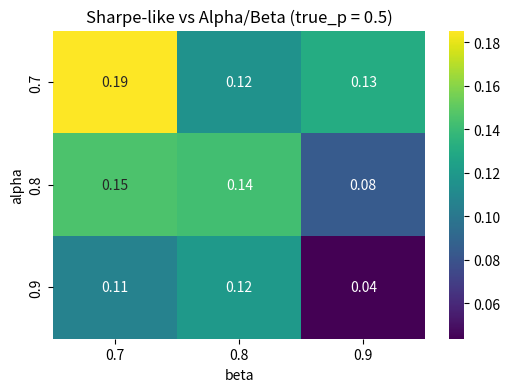
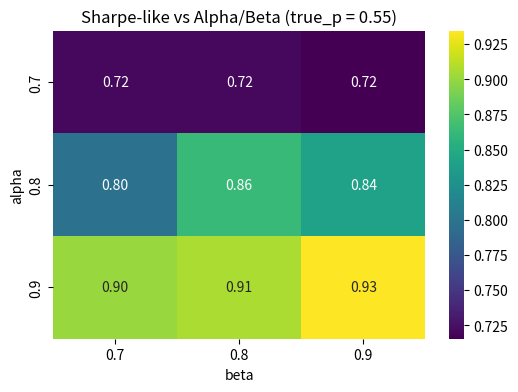
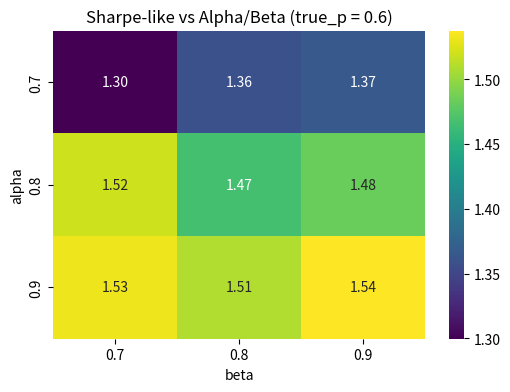
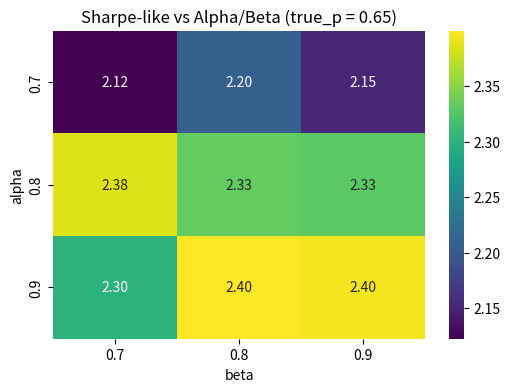

Write Python code to recreate these figures, in order.
import random
import numpy as np
import pandas as pd
import seaborn as sns
import matplotlib.pyplot as plt

#We need to model a flip first

def run_flip(true_p):
    if random.random() < true_p: return "H"
    else: return "T"

def normalise_weights(weights: list[float]) -> list[float]:
    total = sum(weights)
    if total == 0:
        n = len(weights)
        return [1.0 / n] * n
    return [w / total for w in weights]

def update_belief(belief: list[float], outcome: str, ps: list[float]) -> list[float]:
    new_weights = []
    for w,p in zip(belief, ps):
        if outcome ==  "H":
            likelihood = p
        else: likelihood = 1-p
        new_weights.append(likelihood * w)
    return normalise_weights(new_weights)


def expected_p(belief: list[float], ps: list[float]) -> float:
    return sum(w * p for w,p in zip(belief, ps))


def decide_action(belief, ps, bad_edge_threshold, alpha):
    # Option 2: confidence-based "bad edge" probability
    prob_bad = sum(w for w, p in zip(belief, ps) if p <= bad_edge_threshold)

    # posterior mean p_hat
    p_hat = sum(w * p for w, p in zip(belief, ps))

    if prob_bad > alpha:
        return "stop"
    elif 0.5 <= p_hat < 0.6:
        return "half"
    else:  # p_hat >= 0.6
        return "full"

#when have sufficient evidence to conclude that edge exists
def detect(belief, ps, good_edge_threshold, beta):
    prob_good = sum(w for w,p in zip(belief,ps) if p > good_edge_threshold)
    return prob_good > beta

def run_simulation(
    num_flips: int,
    true_p: float,
    prior: list[float],
    ps: list[float],
    bad_edge_threshold: float,
    alpha: float,
    good_edge_threshold: float,
    beta: float
):

    belief = normalise_weights(prior[:])
    track_belief = [belief[:]]
    track_p_hat = [expected_p(belief, ps)]
    track_outcome = []
    wealth = 0
    wealth_path = [wealth]
    detection_time = None

    for n in range(num_flips):
        outcome = run_flip(true_p)
        track_outcome.append(outcome)
        
        belief = update_belief(belief, outcome, ps)
        p_hat = expected_p(belief, ps)
        
        track_belief.append(belief[:])
        track_p_hat.append(p_hat)

        action = decide_action(belief, ps, bad_edge_threshold, alpha)

        detection = detect(belief, ps, good_edge_threshold, beta)

        if action == "stop":
            return wealth, True, n+1, wealth_path, detection_time
        elif action == "half":
            if outcome == "H": wealth += 0.5
            else: wealth -= 0.5
        else:
            if outcome == "H": wealth += 1
            else: wealth -= 1

        wealth_path.append(wealth)

        if detection == True and detection_time is None:
            detection_time = n+1
        else: pass

    
    return wealth, False, num_flips, wealth_path, detection_time

def compute_max_drawdown(wealth_path):
    peak = wealth_path[0]
    max_drawdown = 0
    for wealth in wealth_path:
        if wealth > peak:
            peak = wealth
        drawdown = peak - wealth
        if drawdown > max_drawdown:
            max_drawdown = drawdown
    return max_drawdown

        
def run_many_games(num_games, num_flips, true_p, prior, ps, bad_edge_threshold, alpha, good_edge_threshold, beta):
    track_wealth = []
    track_stopped = []
    track_when_stopped = []
    track_max_drawdown = []
    track_detection_time = []

    for i in range(num_games):
        wealth, stopped, num_trades, wealth_path, detection_time = run_simulation(num_flips, true_p, prior, ps, bad_edge_threshold, alpha, good_edge_threshold, beta)
        track_wealth.append(wealth)
        track_stopped.append(stopped)
        track_when_stopped.append(num_trades)
        max_drawdown = compute_max_drawdown(wealth_path)
        track_max_drawdown.append(max_drawdown)

        if detection_time is not None:
            track_detection_time.append(detection_time)
         
    
    avg_wealth = np.mean(track_wealth)
    stop_rate = np.mean(track_stopped)
    avg_num_trades = np.mean(track_when_stopped)
    std_wealth = np.std(track_wealth)
    q10, q50, q90 = np.quantile(track_wealth, [0.1, 0.5, 0.9])
    quantiles = [q10, q50, q90]
    average_drawdown = np.mean(track_max_drawdown)
    average_detection_time = np.mean(track_detection_time) if track_detection_time else None
    detection_rate = len(track_detection_time)/num_games

    return avg_wealth, stop_rate, avg_num_trades, std_wealth, quantiles, average_drawdown, average_detection_time, detection_rate

ps = [0.5, 0.55, 0.60, 0.65]
prior = [0.4, 0.2, 0.2, 0.2]

results = []

for p in [0.50, 0.55, 0.60, 0.65]:
    for a in [0.7, 0.8, 0.9]:
        for b in [0.7, 0.8, 0.9]:
            avg_wealth, stop_rate, avg_num_trades, std_wealth, quantiles, average_drawdown, average_detection_time, detection_rate = run_many_games(
                1000, 100, p, prior, ps, bad_edge_threshold = 0.5, alpha = a, good_edge_threshold = 0.5, beta = b
                )
            results.append({
                "true_p": p,
                "alpha": a,
                "beta": b,
                "mean wealth": avg_wealth,
                "standard deviation": std_wealth,
                "sharpe-like": avg_wealth/std_wealth if std_wealth>0 else float("nan"),
                "stop rate": stop_rate,
                "average drawdown": average_drawdown,
                "average detection time": average_detection_time,
                "detection rate": detection_rate
                })


df = pd.DataFrame(results)

for p in ps:
    df_true_p = df[df["true_p"] == p]
    plt.figure(figsize=(6,4))
    sns.heatmap(df_true_p.pivot(
        index = "alpha",
        columns = "beta",
        values = "sharpe-like"
        ),
                annot = True,
                fmt = ".2f",
                cmap = "viridis"
                )
    plt.title(f"Sharpe-like vs Alpha/Beta (true_p = {p})")
    plt.xlabel("beta")
    plt.ylabel("alpha")

    plt.show()
